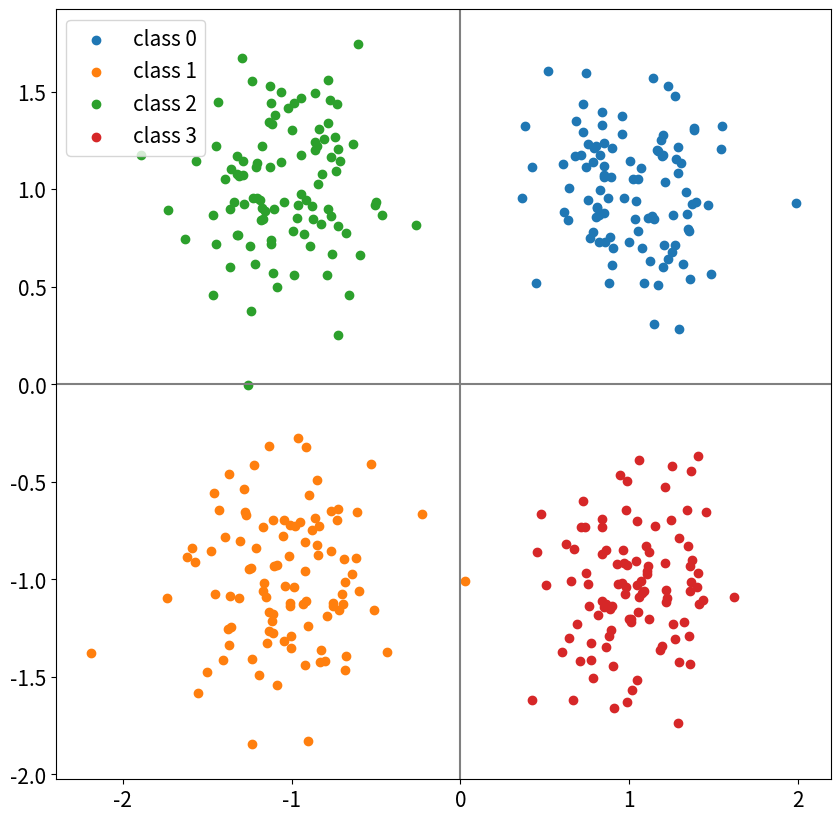

Write Python code to recreate this figure.
# 연습

import numpy as np
from numpy.random import normal
import matplotlib.pyplot as plt

np.random.seed(230919)

N_CLASS, N_SAMPLES = 4, 100
STD = 0.3
MEANS = [[1,1], [-1,-1], [-1,1], [1,-1]]

X, y = [], []
for class_idx in range(N_CLASS):
    mean = MEANS[class_idx]
    X_class = normal(loc=mean, scale=STD, size=(N_SAMPLES, 2))
    y_class = class_idx * np.ones(N_SAMPLES)

    X.append(X_class); y.append(y_class)

X, y = np.vstack(X), np.concatenate(y)

##시각화
fig, ax = plt.subplots(figsize=(10, 10))
for class_idx in range(N_CLASS):
    X_class = X[y==class_idx]
    ax.scatter(X_class[:, 0], X_class[:, 1],
               label=f'class {class_idx}')

ax.legend(fontsize=15)
ax.axhline(y=0, color='gray'); ax.axvline(x=0, color='gray')
ax.tick_params(labelsize=15)
plt.show()